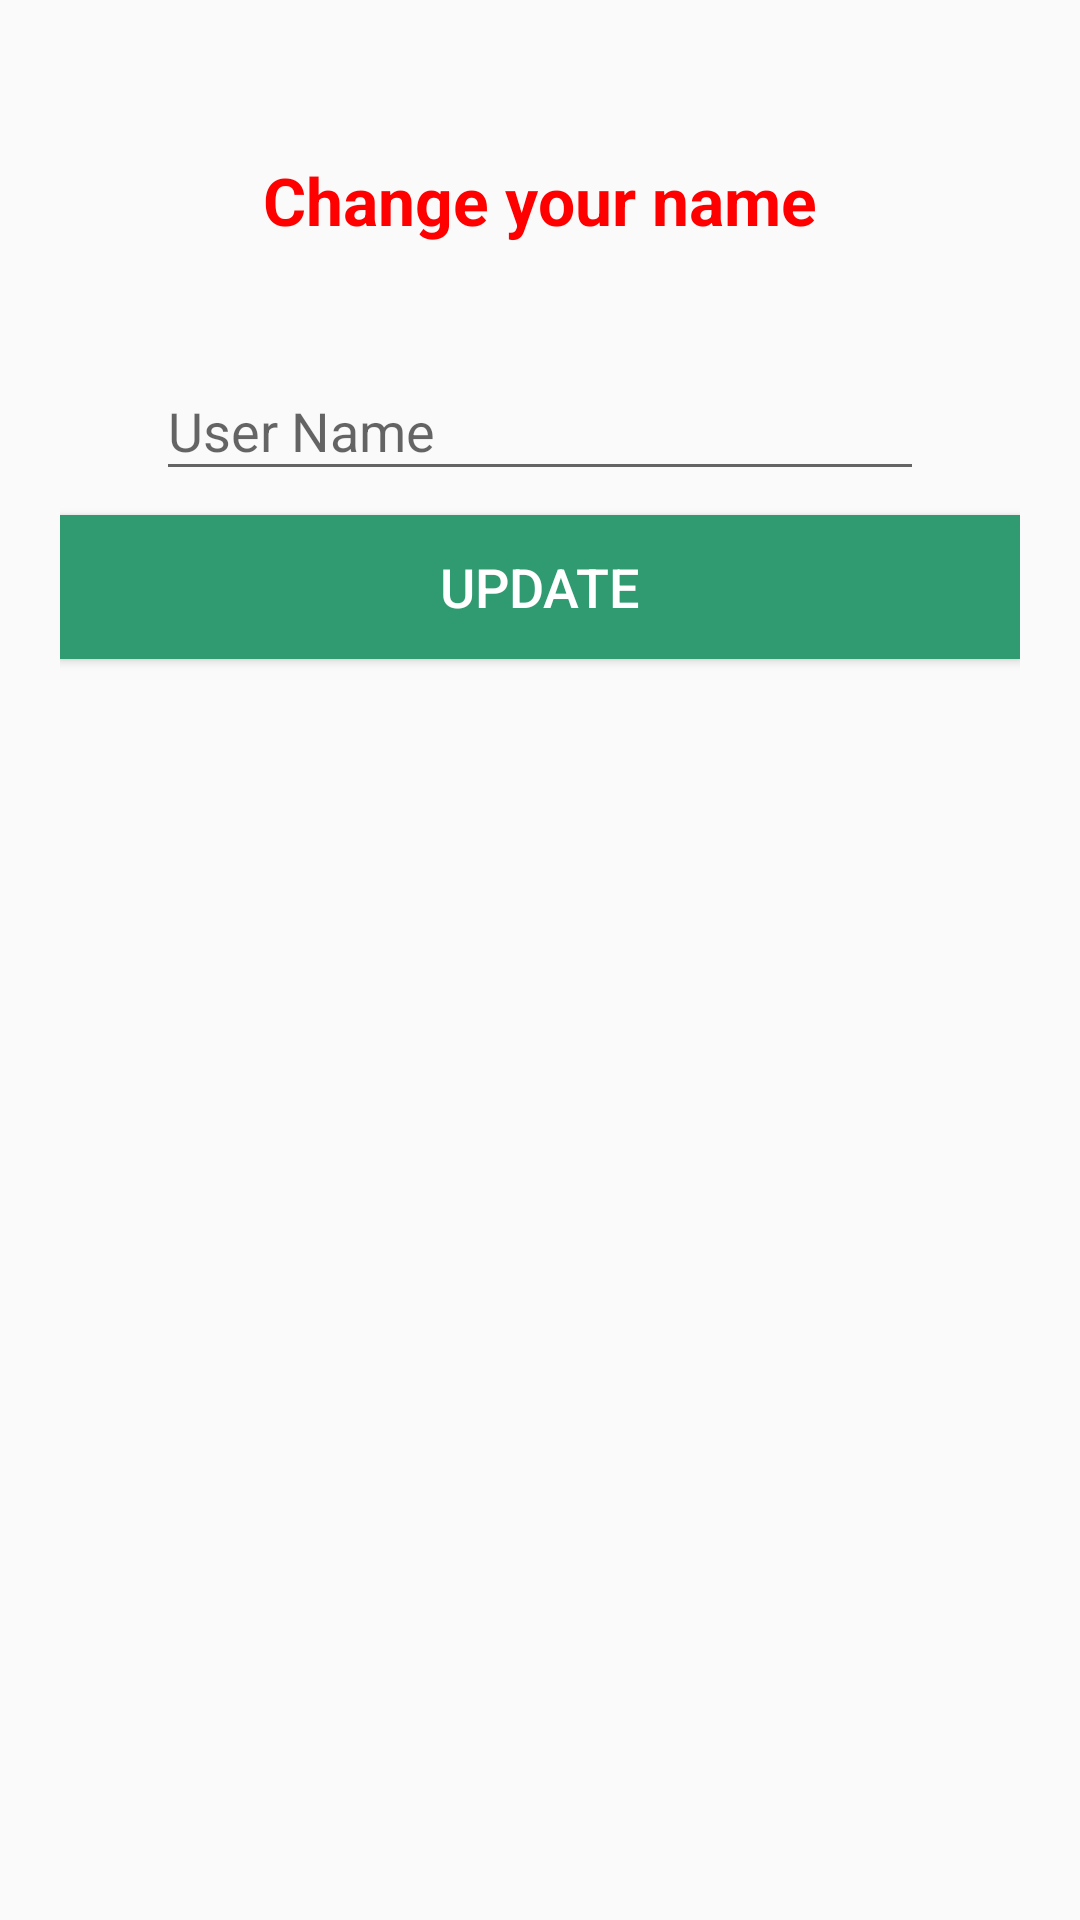

Produce the Android XML layout that renders to this screen, including the resource entries it uses.
<!-- AndroidManifest.xml: application theme AppTheme -->
<!-- res/layout/change_name.xml -->
<?xml version="1.0" encoding="utf-8"?>
<LinearLayout xmlns:android="http://schemas.android.com/apk/res/android"
    android:layout_width="match_parent"
    android:layout_height="match_parent"
    xmlns:app="http://schemas.android.com/apk/res-auto"
    android:orientation="vertical"
    android:padding="20dp"
    android:id="@+id/myLayout">

    <TextView
        android:layout_width="wrap_content"
        android:layout_height="wrap_content"
        android:text="Change your name"
        android:layout_marginTop="32dp"
        android:layout_gravity="center"
        android:layout_marginBottom="8dp"
        android:textSize="22sp"
        android:textStyle="bold"
        android:textColor="#ff0000"/>

    <android.support.design.widget.TextInputLayout
        android:layout_width="match_parent"
        android:layout_height="wrap_content"
        android:id="@+id/usernameTextInput"
        android:layout_marginTop="22dp"
        android:layout_marginRight="32dp"
        android:layout_marginLeft="32dp"
        android:layout_marginBottom="8dp"
        app:theme="@style/TextInput">

        <android.support.v7.widget.AppCompatEditText
            android:layout_width="match_parent"
            android:layout_height="wrap_content"
            android:id="@+id/username_TextField"
            android:hint="User Name"
            android:focusable="true"
            android:focusableInTouchMode="true"/>

    </android.support.design.widget.TextInputLayout>

    <Button
        android:id="@+id/button"
        android:layout_width="match_parent"
        android:layout_height="wrap_content"
        android:text="Update"
        android:background="#309a71"
        android:textColor="#fff"
        android:textSize="18sp"/>

</LinearLayout>
<!-- resources referenced by this layout -->
<resources>
  <style name="TextInput">
          <item name="android:textColor">#29d188</item>
  
      </style>
  <style name="AppTheme" parent="Theme.AppCompat.Light.NoActionBar">
          
          <item name="colorPrimary">@color/colorPrimary</item>
          <item name="colorPrimaryDark">@color/colorPrimaryDark</item>
          <item name="colorAccent">@color/colorAccent</item>
          <item name="popupTheme">@style/PopupTheme</item>
      </style>
  <color name="colorPrimary">#b959b5</color>
  <color name="colorPrimaryDark">#b354af</color>
  <color name="colorAccent">#000000</color>
  <style name="PopupTheme" parent="Theme.AppCompat.Light">
          <item name="android:background">@color/colorBackground</item>
          <item name="android:textColor">@color/colorItemText</item>
      </style>
  <color name="colorBackground">#ffffff</color>
  <color name="colorItemText">#111111</color>
</resources>
